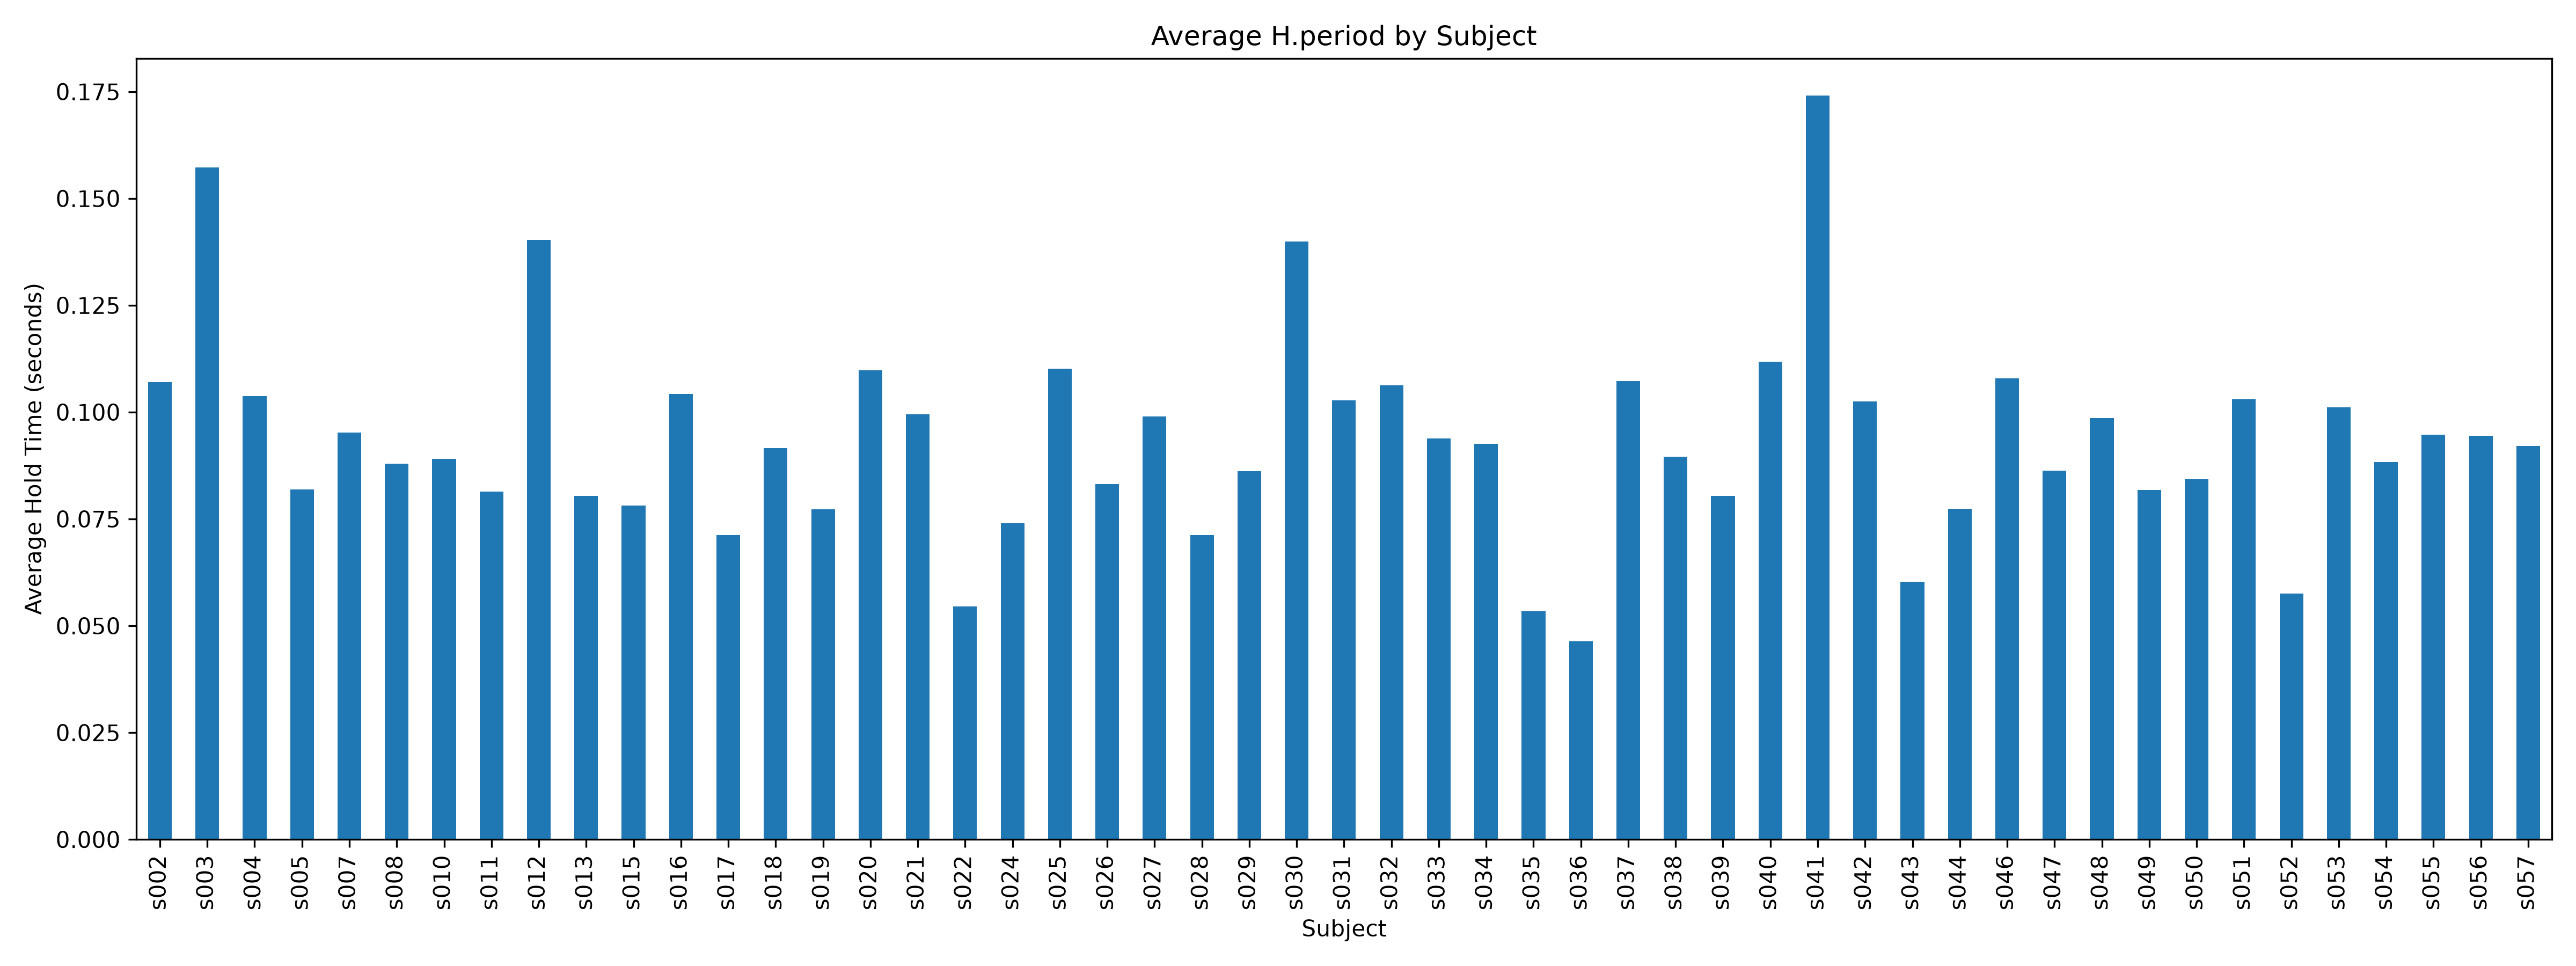

The file beside this chart, header and first rows:
subject, H.period
s002, 0.107
s003, 0.1573
s004, 0.1037
s005, 0.08196
s007, 0.09521
s008, 0.0879
s010, 0.08903
s011, 0.08143
s012, 0.1402
s013, 0.08034
s015, 0.07812
s016, 0.1043
s017, 0.07128
s018, 0.09163
s019, 0.07728
s020, 0.1097
s021, 0.09955
s022, 0.05449
s024, 0.07399
s025, 0.1101
s026, 0.0831
s027, 0.09892
s028, 0.07125
s029, 0.08615
s030, 0.1399
s031, 0.1027
s032, 0.1063
s033, 0.0938
s034, 0.09259
s035, 0.05341
s036, 0.04637
s037, 0.1073
s038, 0.08954
s039, 0.08043
s040, 0.1118
s041, 0.174
s042, 0.1025
s043, 0.06029
s044, 0.07732
s046, 0.1079
s047, 0.08628
s048, 0.09857
s049, 0.08174
s050, 0.08431
s051, 0.1029
s052, 0.0576
s053, 0.1011
s054, 0.08834
s055, 0.09468
s056, 0.09442
s057, 0.09204
